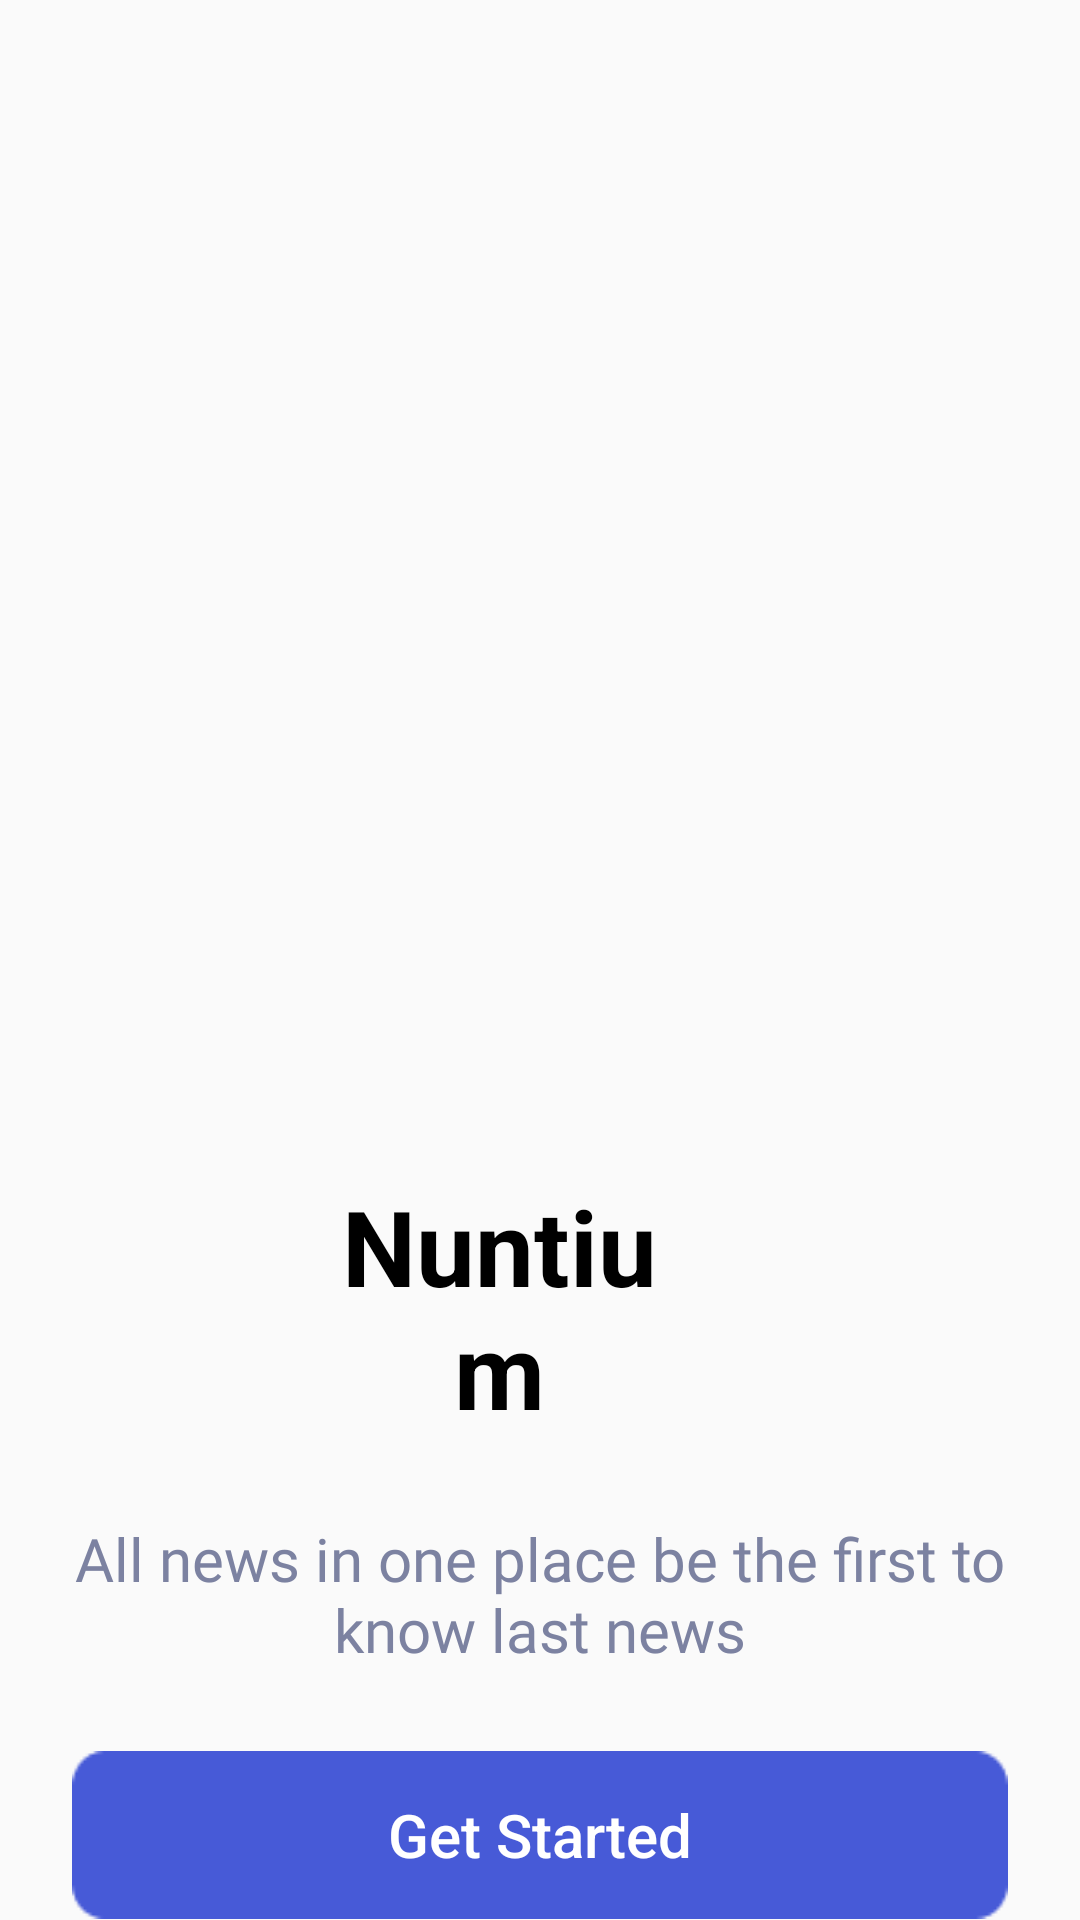

This screen was rendered from an Android layout file. Write that file and the resources it references.
<!-- AndroidManifest.xml: application theme Theme.SplashScreen -->
<!-- res/layout/activity_welcome.xml -->
<?xml version="1.0" encoding="utf-8"?>
<RelativeLayout xmlns:android="http://schemas.android.com/apk/res/android"
    xmlns:app="http://schemas.android.com/apk/res-auto"
    xmlns:tools="http://schemas.android.com/tools"
    android:layout_width="match_parent"
    android:layout_height="match_parent"
    tools:context=".welcome">

    <ImageView
        android:id="@+id/imageView2"
        android:layout_width="496dp"
        android:layout_height="316dp"

        android:fontFamily="@font/sfsemibold"
        android:layout_marginBottom="10dp"
        android:layout_marginTop="60dp"
        app:srcCompat="@drawable/illustration"
        tools:layout_editor_absoluteX="-5dp"
        tools:layout_editor_absoluteY="100dp" />

    <TextView
        android:id="@+id/textView"
        android:layout_width="183dp"
        android:layout_height="100dp"
        android:layout_marginStart="100dp"
        android:layout_marginEnd="127dp"
        android:layout_below="@id/imageView2"
        android:gravity="center"
        android:text="@string/Nuntium"
        android:textAlignment="center"
        android:textColor="@color/black"
        android:textSize="35sp"
        android:textStyle="bold"
        tools:layout_editor_absoluteX="125dp"
        tools:layout_editor_absoluteY="398dp" />

    <TextView
        android:id="@+id/textView3"
        android:layout_width="wrap_content"
        android:layout_height="wrap_content"
        android:layout_below="@id/textView"
        android:layout_marginStart="20dp"
        android:layout_marginTop="20dp"
        android:layout_marginEnd="20dp"
        android:layout_marginBottom="20dp"
        android:fontFamily="@font/sfregular"
        android:gravity="center"
        android:text="@string/All_news_in_one_place_be_the_first_to_know_last_news"
        android:textAlignment="center"
        android:textColor="@color/grey_primary"
        android:textSize="20sp"
        tools:layout_editor_absoluteX="-16dp"
        tools:layout_editor_absoluteY="493dp" />

    <Button
        android:id="@+id/button2"
        android:layout_width="wrap_content"
        android:layout_height="wrap_content"
        android:layout_below="@id/textView3"
        android:width="330dp"
        android:height="56dp"
        android:layout_marginStart="24dp"
        android:layout_marginTop="7dp"
        android:layout_marginEnd="24dp"
        android:textAllCaps="false"

        android:gravity="center"
        android:text="@string/Get_started"
        android:textColor="@color/white"
        android:textSize="20sp"
        tools:layout_editor_absoluteX="50dp"
        tools:layout_editor_absoluteY="609dp"
        android:background="@drawable/roundshapebutton"/>




</RelativeLayout>
<!-- resources referenced by this layout -->
<resources>
  <color name="black">#FF000000</color>
  <color name="grey_primary">#7C82A1</color>
  <color name="white">#FFFFFFFF</color>
  <!-- drawable roundshapebutton: png bitmap (drawable, 704 bytes) -->
  <string name="All_news_in_one_place_be_the_first_to_know_last_news">All news in one place be the first to know last news</string>
  <string name="Get_started">Get Started</string>
  <string name="Nuntium">Nuntium</string>
  <style name="Theme.SplashScreen" parent="Base.Theme.SplashScreen" />
  <style name="Base.Theme.SplashScreen" parent="Theme.AppCompat.DayNight.NoActionBar">
          
  
          <item name="android:textColor">@color/black</item>
  
      </style>
</resources>
